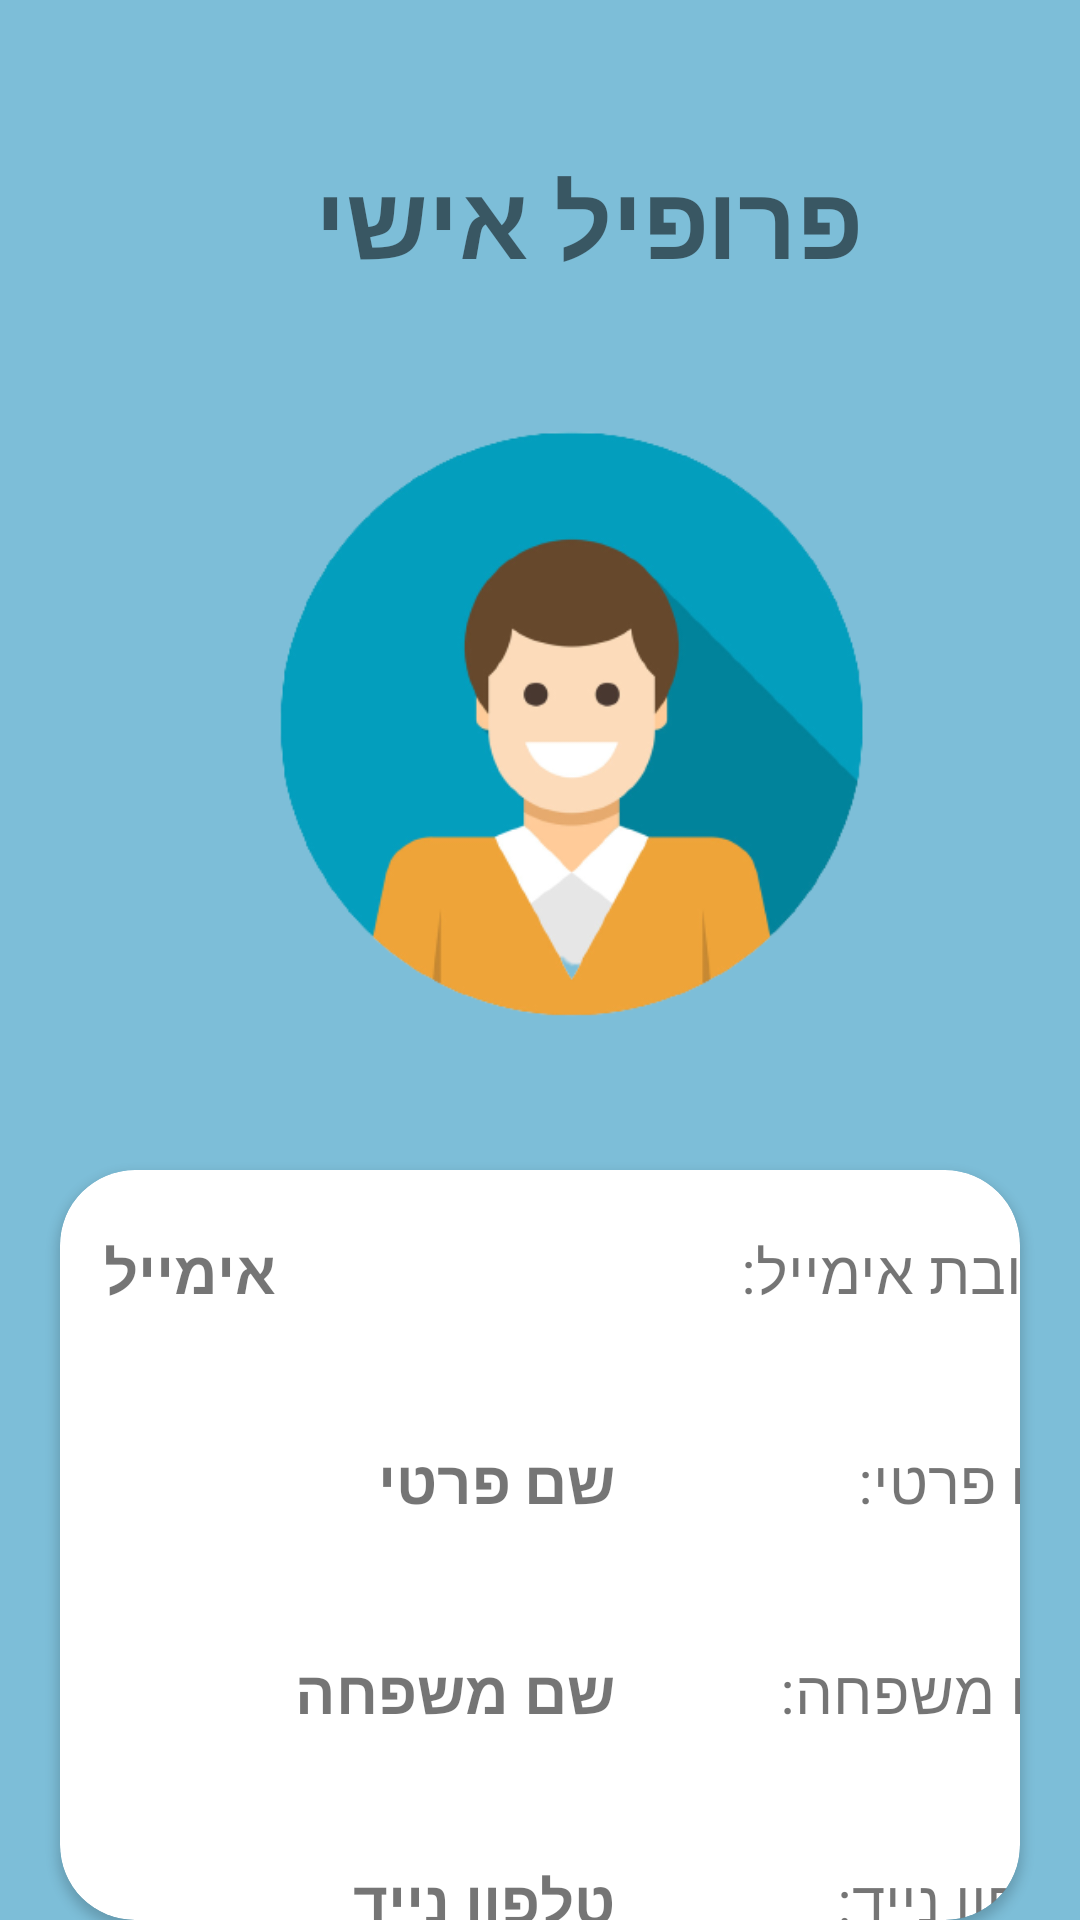

Android layout source for this screen:
<!-- AndroidManifest.xml: application theme Theme.ParkingSearchApp -->
<!-- res/layout/activity_my_profile.xml -->
<?xml version="1.0" encoding="utf-8"?>
<RelativeLayout xmlns:android="http://schemas.android.com/apk/res/android"
    xmlns:app="http://schemas.android.com/apk/res-auto"
    xmlns:tools="http://schemas.android.com/tools"
    android:layout_width="match_parent"
    android:layout_height="match_parent"
    android:background="#7DBED8"
    tools:context=".MyProfile">

    <TextView
        android:id="@+id/TitleMyProfile"
        android:layout_width="wrap_content"
        android:layout_height="wrap_content"
        android:layout_marginStart="105dp"
        android:layout_marginTop="50dp"
        android:text="פרופיל אישי"
        android:textSize="34sp"
        android:textStyle="bold" />

    <ImageView
        android:id="@+id/profileImage"
        android:layout_width="200dp"
        android:layout_height="200dp"
        android:layout_marginStart="90dp"
        android:layout_marginTop="140dp"
        app:srcCompat="@drawable/icon_profile" />

    <androidx.cardview.widget.CardView
        android:layout_width="500dp"
        android:layout_height="350dp"
        android:layout_marginLeft="20dp"
        android:layout_marginTop="390dp"
        android:layout_marginRight="20dp"
        app:cardCornerRadius="25dp">

        <TextView
            android:id="@+id/emailTitle"
            android:layout_width="135dp"
            android:layout_height="30dp"
            android:layout_marginStart="210dp"
            android:layout_marginTop="20dp"
            android:gravity="right"
            android:text="כתובת אימייל:"
            android:textSize="20sp" />

        <TextView
            android:id="@+id/emailText"
            android:layout_width="185dp"
            android:layout_height="30dp"
            android:layout_marginStart="15dp"
            android:layout_marginTop="20dp"
            android:gravity="left"
            android:text="אימייל"
            android:textSize="20sp"
            android:textStyle="bold" />

        <TextView
            android:id="@+id/firstNameTitle"
            android:layout_width="140dp"
            android:layout_height="30dp"
            android:layout_marginStart="205dp"
            android:layout_marginTop="90dp"
            android:gravity="right"
            android:text="שם פרטי:"
            android:textSize="20sp" />

        <TextView
            android:id="@+id/firstNameText"
            android:layout_width="170dp"
            android:layout_height="30dp"
            android:layout_marginStart="15dp"
            android:layout_marginTop="90dp"
            android:gravity="right"
            android:text="שם פרטי"
            android:textSize="20sp"
            android:textStyle="bold" />

        <TextView
            android:id="@+id/lastNameTitle"
            android:layout_width="140dp"
            android:layout_height="30dp"
            android:layout_marginStart="205dp"
            android:layout_marginTop="160dp"
            android:gravity="right"
            android:text="שם משפחה:"
            android:textSize="20sp" />

        <TextView
            android:id="@+id/lastNameText"
            android:layout_width="170dp"
            android:layout_height="30dp"
            android:layout_marginStart="15dp"
            android:layout_marginTop="160dp"
            android:gravity="right"
            android:text="שם משפחה"
            android:textSize="20sp"
            android:textStyle="bold" />

        <TextView
            android:id="@+id/phoneTitle"
            android:layout_width="140dp"
            android:layout_height="30dp"
            android:layout_marginStart="205dp"
            android:layout_marginTop="230dp"
            android:gravity="right"
            android:text="טלפון נייד:"
            android:textSize="20sp" />

        <TextView
            android:id="@+id/phoneText"
            android:layout_width="170dp"
            android:layout_height="30dp"
            android:layout_marginStart="15dp"
            android:layout_marginTop="230dp"
            android:gravity="right"
            android:text="טלפון נייד"
            android:textSize="20sp"
            android:textStyle="bold" />

        <TextView
            android:id="@+id/userNameTitle"
            android:layout_width="140dp"
            android:layout_height="30dp"
            android:layout_marginStart="205dp"
            android:layout_marginTop="300dp"
            android:gravity="right"
            android:text="שם משתמש:"
            android:textSize="20sp" />

        <TextView
            android:id="@+id/userNameText"
            android:layout_width="170dp"
            android:layout_height="30dp"
            android:layout_marginStart="15dp"
            android:layout_marginTop="300dp"
            android:gravity="right"
            android:text="שם משתמש"
            android:textSize="20sp"
            android:textStyle="bold" />
    </androidx.cardview.widget.CardView>
</RelativeLayout>
<!-- resources referenced by this layout -->
<resources>
  <!-- drawable icon_profile: png bitmap (drawable-v24, 40517 bytes) -->
  <style name="Theme.ParkingSearchApp" parent="Theme.MaterialComponents.DayNight.DarkActionBar">
          
          <item name="colorPrimary">@color/purple_500</item>
          <item name="colorPrimaryVariant">@color/purple_700</item>
          <item name="colorOnPrimary">@color/white</item>
          
          <item name="colorSecondary">@color/teal_200</item>
          <item name="colorSecondaryVariant">@color/teal_700</item>
          <item name="colorOnSecondary">@color/black</item>
          
          <item name="android:statusBarColor" tools:targetApi="l">?attr/colorPrimaryVariant</item>
          
      </style>
  <!-- not gathered from this repository: default colours our renderer supplied (Android Studio template values) -->
  <color name="purple_500">#FF6200EE</color>
  <color name="purple_700">#FF3700B3</color>
  <color name="teal_200">#FF03DAC5</color>
  <color name="teal_700">#FF018786</color>
  <color name="black">#FF000000</color>
  <color name="white">#FFFFFFFF</color>
</resources>
